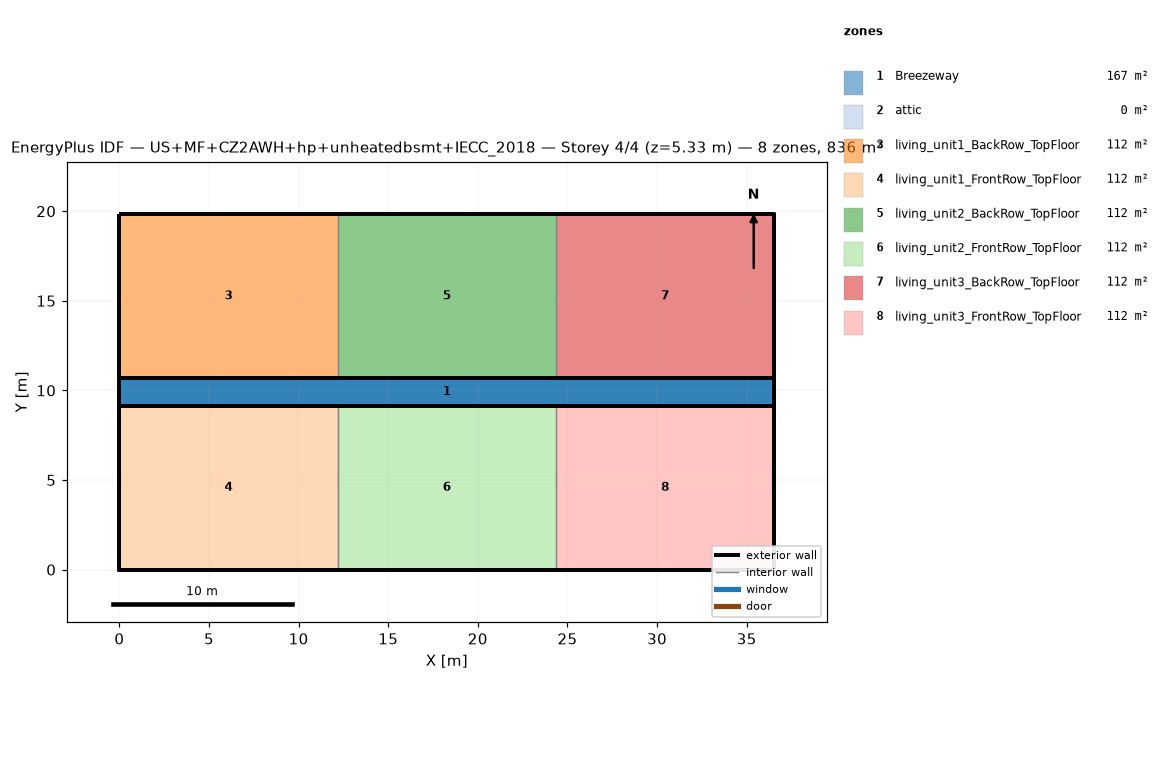
=== STOREY PLAN SPEC (per zone: floor XY polygon, exterior-wall plan segments, windows/doors) ===
zone 1: Breezeway  (167.0 m²)
  floor: (36.54, 9.16) (0.00, 9.16) (0.00, 10.68) (36.54, 10.68)
  floor: (36.54, 9.16) (0.00, 9.16) (0.00, 10.68) (36.54, 10.68)
  floor: (36.54, 9.16) (0.00, 9.16) (0.00, 10.68) (36.54, 10.68)
zone 2: attic  (0.0 m²)
  exterior wall: (36.54, 0.00) – (36.54, 19.84) – (36.54, 9.92)  [29.8 m]
  exterior wall: (0.00, 19.84) – (0.00, 0.00) – (0.00, 9.92)  [29.8 m]
zone 3: living_unit1_BackRow_TopFloor  (111.5 m²)
  floor: (12.18, 10.68) (0.00, 10.68) (0.00, 19.84) (12.18, 19.84)
  exterior wall: (12.18, 19.84) – (0.00, 19.84)  [12.2 m]
  exterior wall: (0.00, 19.84) – (0.00, 10.68)  [9.2 m]
  exterior wall: (0.00, 10.68) – (12.18, 10.68)  [12.2 m]
  interior walls: 1
zone 4: living_unit1_FrontRow_TopFloor  (111.5 m²)
  floor: (12.18, 0.00) (0.00, 0.00) (0.00, 9.16) (12.18, 9.16)
  exterior wall: (0.00, 0.00) – (12.18, 0.00)  [12.2 m]
  exterior wall: (0.00, 9.16) – (0.00, 0.00)  [9.2 m]
  exterior wall: (12.18, 9.16) – (0.00, 9.16)  [12.2 m]
  interior walls: 1
zone 5: living_unit2_BackRow_TopFloor  (111.5 m²)
  floor: (24.36, 10.68) (12.18, 10.68) (12.18, 19.84) (24.36, 19.84)
  exterior wall: (12.18, 10.68) – (24.36, 10.68)  [12.2 m]
  exterior wall: (24.36, 19.84) – (12.18, 19.84)  [12.2 m]
  interior walls: 2
zone 6: living_unit2_FrontRow_TopFloor  (111.5 m²)
  floor: (24.36, 0.00) (12.18, 0.00) (12.18, 9.16) (24.36, 9.16)
  exterior wall: (12.18, 0.00) – (24.36, 0.00)  [12.2 m]
  exterior wall: (24.36, 9.16) – (12.18, 9.16)  [12.2 m]
  interior walls: 2
zone 7: living_unit3_BackRow_TopFloor  (111.5 m²)
  floor: (36.54, 10.68) (24.36, 10.68) (24.36, 19.84) (36.54, 19.84)
  exterior wall: (36.54, 10.68) – (36.54, 19.84)  [9.2 m]
  exterior wall: (36.54, 19.84) – (24.36, 19.84)  [12.2 m]
  exterior wall: (24.36, 10.68) – (36.54, 10.68)  [12.2 m]
  interior walls: 1
zone 8: living_unit3_FrontRow_TopFloor  (111.5 m²)
  floor: (36.54, 0.00) (24.36, 0.00) (24.36, 9.16) (36.54, 9.16)
  exterior wall: (24.36, 0.00) – (36.54, 0.00)  [12.2 m]
  exterior wall: (36.54, 0.00) – (36.54, 9.16)  [9.2 m]
  exterior wall: (36.54, 9.16) – (24.36, 9.16)  [12.2 m]
  interior walls: 1

=== DERIVED (storey summary) ===
Building: US+MF+CZ2AWH+hp+unheatedbsmt+IECC_2018
Storey: 4 of 4  (floor level z = 5.33 m)
Storey gross floor area: 836.2 m²
Zones on this storey: 8
  - Breezeway: floor 167.0 m²
  - attic: floor 0.0 m²; exterior wall 59.5 m (81.9 m²); WWR 0.0%
  - living_unit1_BackRow_TopFloor: floor 111.5 m²; exterior wall 33.5 m (86.9 m²); WWR 0.0%
  - living_unit1_FrontRow_TopFloor: floor 111.5 m²; exterior wall 33.5 m (86.9 m²); WWR 0.0%
  - living_unit2_BackRow_TopFloor: floor 111.5 m²; exterior wall 24.4 m (63.1 m²); WWR 0.0%
  - living_unit2_FrontRow_TopFloor: floor 111.5 m²; exterior wall 24.4 m (63.1 m²); WWR 0.0%
  - living_unit3_BackRow_TopFloor: floor 111.5 m²; exterior wall 33.5 m (86.9 m²); WWR 0.0%
  - living_unit3_FrontRow_TopFloor: floor 111.5 m²; exterior wall 33.5 m (86.9 m²); WWR 0.0%
Zone adjacency (shared interzone walls):
  - living_unit1_BackRow_TopFloor ↔ living_unit2_BackRow_TopFloor
  - living_unit1_FrontRow_TopFloor ↔ living_unit2_FrontRow_TopFloor
  - living_unit2_BackRow_TopFloor ↔ living_unit3_BackRow_TopFloor
  - living_unit2_FrontRow_TopFloor ↔ living_unit3_FrontRow_TopFloor